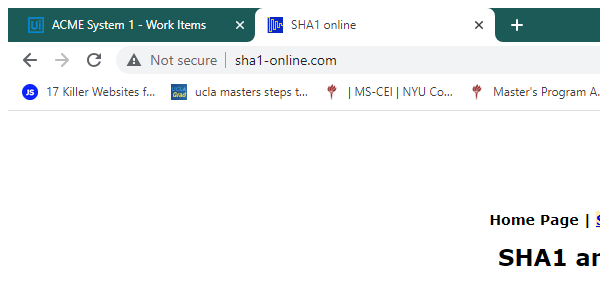
Task: Developer advance assignment1
Workflow: SHA1_ProcessHash

Step 1: Attach Browser- SHA1 in window 'SHA1 online' (chrome.exe)

Step 2: type [in_HashFormula] into the text box (no picture)

Step 3: click on the text box 'hash' (no picture)

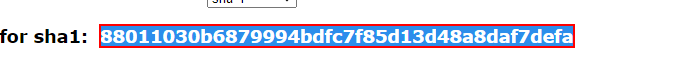
Step 4: get-text from the element
